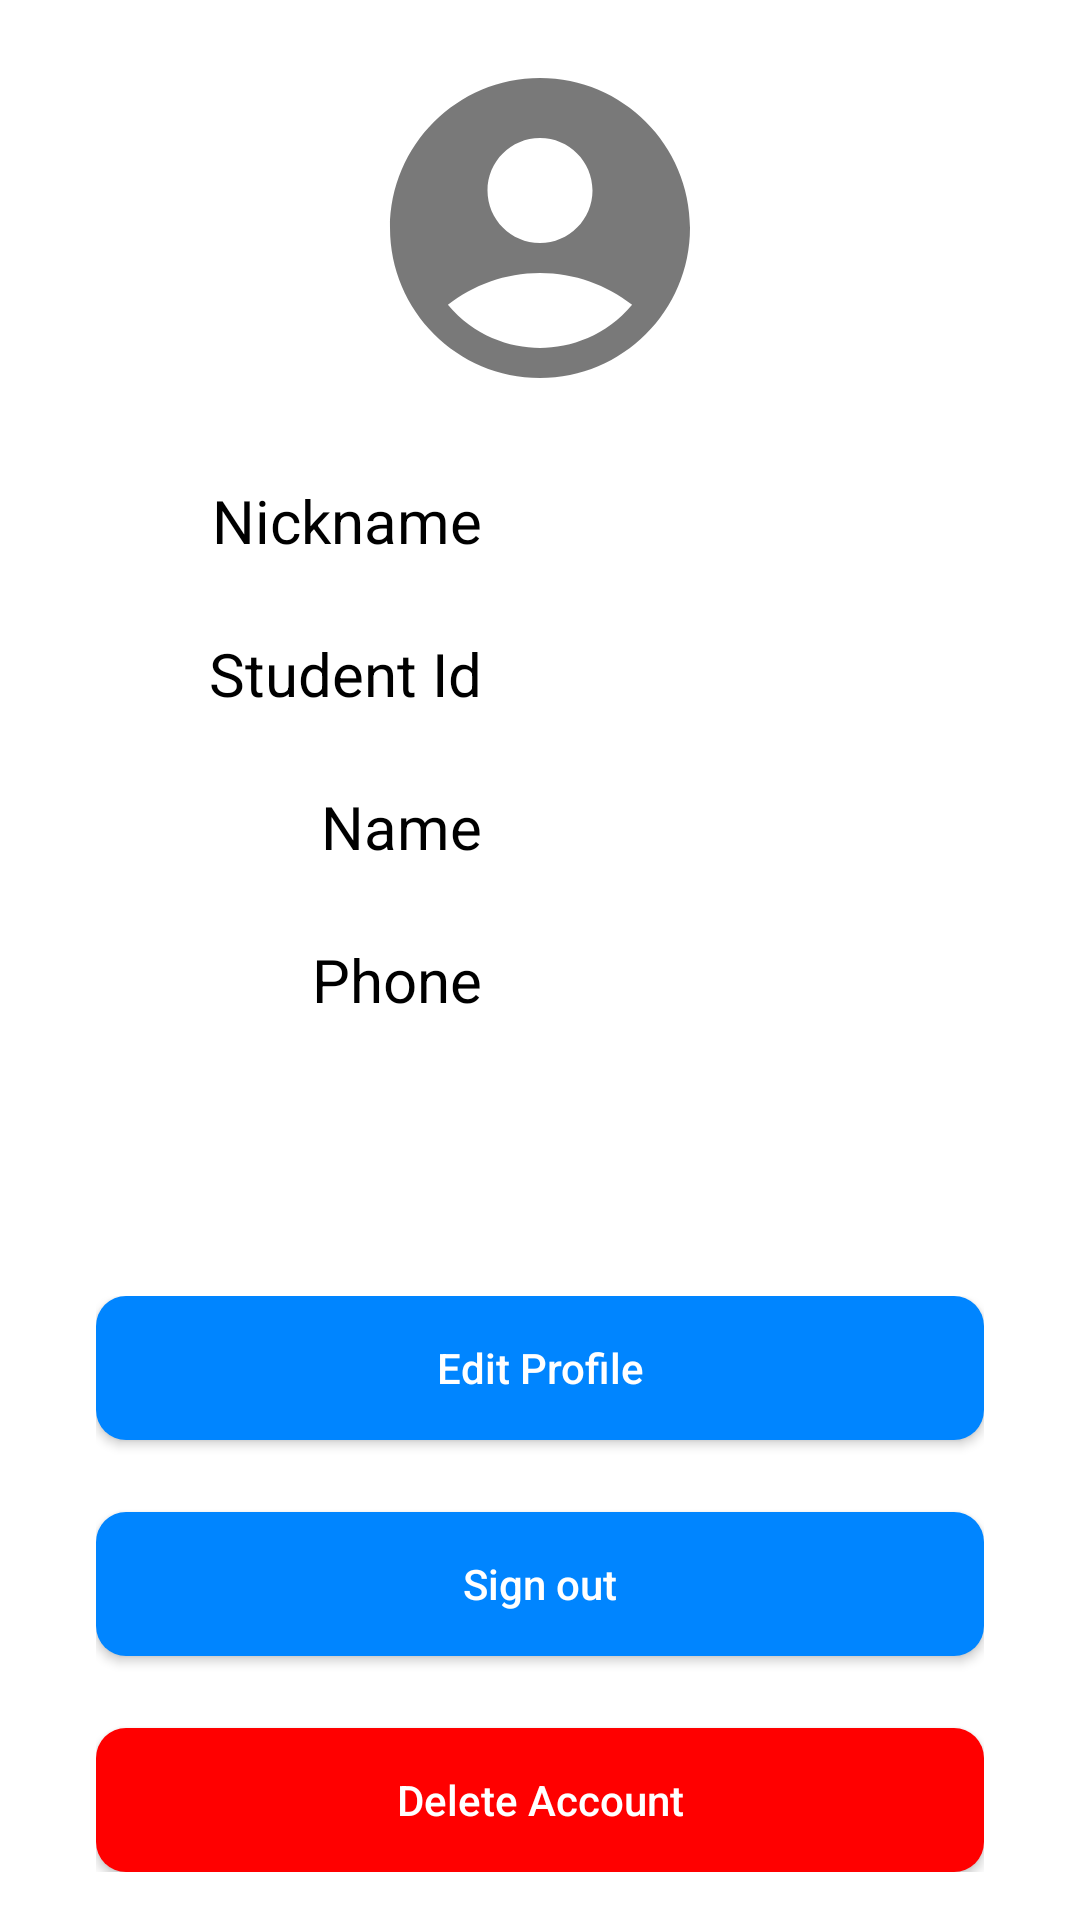

Reconstruct the res/layout file that produces this screen, plus the resources it refers to.
<!-- AndroidManifest.xml: application theme Theme.ClubBoard -->
<!-- res/layout/activity_user_profile.xml -->
<?xml version="1.0" encoding="utf-8"?>
<androidx.constraintlayout.widget.ConstraintLayout xmlns:android="http://schemas.android.com/apk/res/android"
    xmlns:app="http://schemas.android.com/apk/res-auto"
    xmlns:tools="http://schemas.android.com/tools"
    android:layout_width="match_parent"
    android:layout_height="match_parent"
    android:background="@drawable/roundbutton_background_transparent"
    tools:context=".MemberProfileActivity">

    <androidx.constraintlayout.widget.ConstraintLayout
        android:layout_width="0dp"
        android:layout_height="0dp"
        app:layout_constraintBottom_toBottomOf="parent"
        app:layout_constraintEnd_toEndOf="parent"
        app:layout_constraintHorizontal_bias="0.0"
        app:layout_constraintStart_toStartOf="parent"
        app:layout_constraintTop_toTopOf="parent"
        app:layout_constraintVertical_bias="0.0">

        <ImageView
            android:id="@+id/member_img"
            android:layout_width="120dp"
            android:layout_height="120dp"
            android:layout_marginTop="16dp"
            app:layout_constraintEnd_toEndOf="parent"
            app:layout_constraintStart_toStartOf="parent"
            app:layout_constraintTop_toTopOf="parent"
            app:srcCompat="@drawable/ic_baseline_account_circle_24" />


        <LinearLayout
            android:id="@+id/manage_group"
            android:layout_width="0dp"
            android:layout_height="wrap_content"
            android:layout_marginStart="32dp"
            android:layout_marginTop="16dp"
            android:layout_marginEnd="32dp"
            android:layout_marginBottom="16dp"
            android:orientation="vertical"
            app:layout_constraintBottom_toBottomOf="parent"
            app:layout_constraintEnd_toEndOf="parent"
            app:layout_constraintStart_toStartOf="parent"
            app:layout_constraintTop_toBottomOf="@+id/linearLayout4"
            app:layout_constraintVertical_bias="1.0">

            <android.widget.Button
                android:id="@+id/btn_edit_profile"
                android:layout_width="match_parent"
                android:layout_height="wrap_content"
                android:layout_marginBottom="24dp"
                android:background="@drawable/roundbutton_background"
                android:text="@string/text_edit_profile"
                android:textAllCaps="false"
                android:textColor="@color/white" />

            <android.widget.Button
                android:id="@+id/btn_logout"
                android:layout_width="match_parent"
                android:layout_height="wrap_content"
                android:layout_marginBottom="24dp"
                android:background="@drawable/roundbutton_background"
                android:text="@string/text_logout"
                android:textAllCaps="false"
                android:textColor="@color/white" />

            <android.widget.Button
                android:id="@+id/btn_delete_account"
                android:layout_width="match_parent"
                android:layout_height="wrap_content"
                android:background="@drawable/roundbutton_background_red"
                android:text="@string/text_delete_account"
                android:textAllCaps="false"
                android:textColor="@color/white" />

        </LinearLayout>

        <LinearLayout
            android:id="@+id/linearLayout"
            android:layout_width="0dp"
            android:layout_height="wrap_content"
            android:layout_marginStart="8dp"
            android:layout_marginTop="24dp"
            android:layout_marginEnd="8dp"
            android:orientation="horizontal"
            app:layout_constraintEnd_toEndOf="parent"
            app:layout_constraintHorizontal_bias="0.0"
            app:layout_constraintStart_toStartOf="parent"
            app:layout_constraintTop_toBottomOf="@+id/member_img">

            <TextView
                android:layout_width="0dp"
                android:layout_height="wrap_content"
                android:layout_weight="1"
                android:gravity="right"
                android:text="@string/text_nickname"
                android:textColor="@color/black"
                android:textSize="20sp" />

            <TextView
                android:id="@+id/member_nickname"
                android:layout_width="0dp"
                android:layout_height="wrap_content"
                android:layout_marginLeft="8dp"
                android:layout_weight="1.2"
                android:gravity="left"
                android:textColor="@color/black"
                android:textSize="20sp" />
        </LinearLayout>

        <LinearLayout
            android:id="@+id/linearLayout2"
            android:layout_width="0dp"
            android:layout_height="wrap_content"
            android:layout_marginStart="8dp"
            android:layout_marginTop="24dp"
            android:layout_marginEnd="8dp"
            android:orientation="horizontal"
            app:layout_constraintEnd_toEndOf="parent"
            app:layout_constraintStart_toStartOf="parent"
            app:layout_constraintTop_toBottomOf="@+id/linearLayout">

            <TextView
                android:layout_width="0dp"
                android:layout_height="wrap_content"
                android:layout_weight="1"
                android:gravity="right"
                android:text="@string/text_student_id"
                android:textColor="@color/black"
                android:textSize="20sp" />

            <TextView
                android:id="@+id/member_id"
                android:layout_width="0dp"
                android:layout_height="wrap_content"
                android:layout_marginLeft="8dp"
                android:layout_weight="1.2"
                android:gravity="left"
                android:textColor="@color/black"
                android:textSize="20sp" />

        </LinearLayout>

        <LinearLayout
            android:id="@+id/linearLayout3"
            android:layout_width="0dp"
            android:layout_height="wrap_content"
            android:layout_marginStart="8dp"
            android:layout_marginTop="24dp"
            android:layout_marginEnd="8dp"
            android:orientation="horizontal"
            app:layout_constraintEnd_toEndOf="parent"
            app:layout_constraintStart_toStartOf="parent"
            app:layout_constraintTop_toBottomOf="@+id/linearLayout2">

            <TextView
                android:layout_width="0dp"
                android:layout_height="wrap_content"
                android:layout_weight="1"
                android:gravity="right"
                android:text="@string/text_name"
                android:textColor="@color/black"
                android:textSize="20sp" />

            <TextView
                android:id="@+id/member_name"
                android:layout_width="0dp"
                android:layout_height="wrap_content"
                android:layout_marginLeft="8dp"
                android:layout_weight="1.2"
                android:gravity="left"
                android:textColor="@color/black"
                android:textSize="20sp" />

        </LinearLayout>

        <LinearLayout
            android:id="@+id/linearLayout4"
            android:layout_width="0dp"
            android:layout_height="wrap_content"
            android:layout_marginStart="8dp"
            android:layout_marginTop="24dp"
            android:layout_marginEnd="8dp"
            android:orientation="horizontal"
            app:layout_constraintEnd_toEndOf="parent"
            app:layout_constraintStart_toStartOf="parent"
            app:layout_constraintTop_toBottomOf="@+id/linearLayout3">

            <TextView
                android:layout_width="0dp"
                android:layout_height="wrap_content"
                android:layout_weight="1"
                android:gravity="right"
                android:text="@string/text_phone"
                android:textColor="@color/black"
                android:textSize="20sp" />

            <TextView
                android:id="@+id/member_phone"
                android:layout_width="0dp"
                android:layout_height="wrap_content"
                android:layout_marginLeft="8dp"
                android:layout_weight="1.2"
                android:clickable="false"
                android:gravity="left"
                android:textColor="@color/black"
                android:textSize="20sp" />

        </LinearLayout>

    </androidx.constraintlayout.widget.ConstraintLayout>

</androidx.constraintlayout.widget.ConstraintLayout>
<!-- resources referenced by this layout -->
<resources>
  <color name="black">#FF000000</color>
  <color name="white">#FFFFFFFF</color>
  <!-- drawable ic_baseline_account_circle_24 (drawable) -->
  <vector android:alpha="0.72" android:height="24dp"
      android:tint="#444444" android:viewportHeight="24"
      android:viewportWidth="24" android:width="24dp" xmlns:android="http://schemas.android.com/apk/res/android">
      <path android:fillColor="@android:color/white" android:pathData="M12,2C6.48,2 2,6.48 2,12s4.48,10 10,10s10,-4.48 10,-10S17.52,2 12,2zM12,6c1.93,0 3.5,1.57 3.5,3.5S13.93,13 12,13s-3.5,-1.57 -3.5,-3.5S10.07,6 12,6zM12,20c-2.03,0 -4.43,-0.82 -6.14,-2.88C7.55,15.8 9.68,15 12,15s4.45,0.8 6.14,2.12C16.43,19.18 14.03,20 12,20z"/>
  </vector>
  <!-- drawable roundbutton_background_red (drawable) -->
  <?xml version="1.0" encoding="utf-8"?>
  <selector xmlns:android="http://schemas.android.com/apk/res/android">
  
      <item android:state_pressed="false" android:state_enabled="true">
          <shape
              android:shape="rectangle">
  
              <solid android:color="@color/red"/>
  
              <corners android:radius="10dp"/>
  
          </shape>
      </item>
  
      <item android:state_pressed="true" android:state_enabled="true">
          <shape
              android:shape="rectangle">
  
              <solid android:color="#770000"/>
  
              <corners android:radius="10dp"/>
  
          </shape>
      </item>
  
      <item android:state_enabled="false">
          <shape
              android:shape="rectangle">
  
              <solid android:color="@color/grey"/>
  
              <corners android:radius="10dp"/>
  
          </shape>
      </item>
  
  </selector>
  <!-- drawable roundbutton_background_transparent (drawable-nodpi) -->
  <?xml version="1.0" encoding="utf-8"?>
  <selector xmlns:android="http://schemas.android.com/apk/res/android">
  
      <item android:state_pressed="true">
          <shape
              android:shape="rectangle">
  
              <solid
                  android:color="#77aaaaaa"/>
  
              <corners android:radius="10dp"/>
  
          </shape>
      </item>
  
      <item android:state_hovered="true">
          <shape
              android:shape="rectangle">
  
              <solid
                  android:color="#77aaaaaa"/>
  
              <corners android:radius="10dp"/>
  
          </shape>
      </item>
  
      <item android:state_selected="true">
          <shape
              android:shape="rectangle">
  
              <solid
                  android:color="#77aaaaaa"/>
  
              <corners android:radius="10dp"/>
  
          </shape>
      </item>
  
  </selector>
  <string name="text_delete_account">Delete Account</string>
  <string name="text_edit_profile">Edit Profile</string>
  <string name="text_logout">Sign out</string>
  <string name="text_name">Name</string>
  <string name="text_nickname">Nickname</string>
  <string name="text_phone">Phone</string>
  <string name="text_student_id">Student Id</string>
  <style name="Theme.ClubBoard" parent="Theme.MaterialComponents.Light.NoActionBar">
          
          <item name="colorPrimary">#fdfdfd</item>
          <item name="colorPrimaryVariant">#4444ff</item>
          <item name="colorOnPrimary">@color/black</item>
          
          <item name="colorSecondary">@color/teal_200</item>
          <item name="colorSecondaryVariant">@color/teal_700</item>
          <item name="colorOnSecondary">@color/black</item>
          
          <item name="android:statusBarColor">?attr/colorPrimaryVariant</item>
          
          <item name="titleTextColor">@color/black</item>
      </style>
  <color name="blue1">#0085ff</color>
  <color name="dark_blue">#001F99</color>
  <color name="grey">#404040</color>
  <color name="red">#FF0000</color>
  <color name="teal_200">#FF03DAC5</color>
  <color name="teal_700">#FF018786</color>
</resources>
